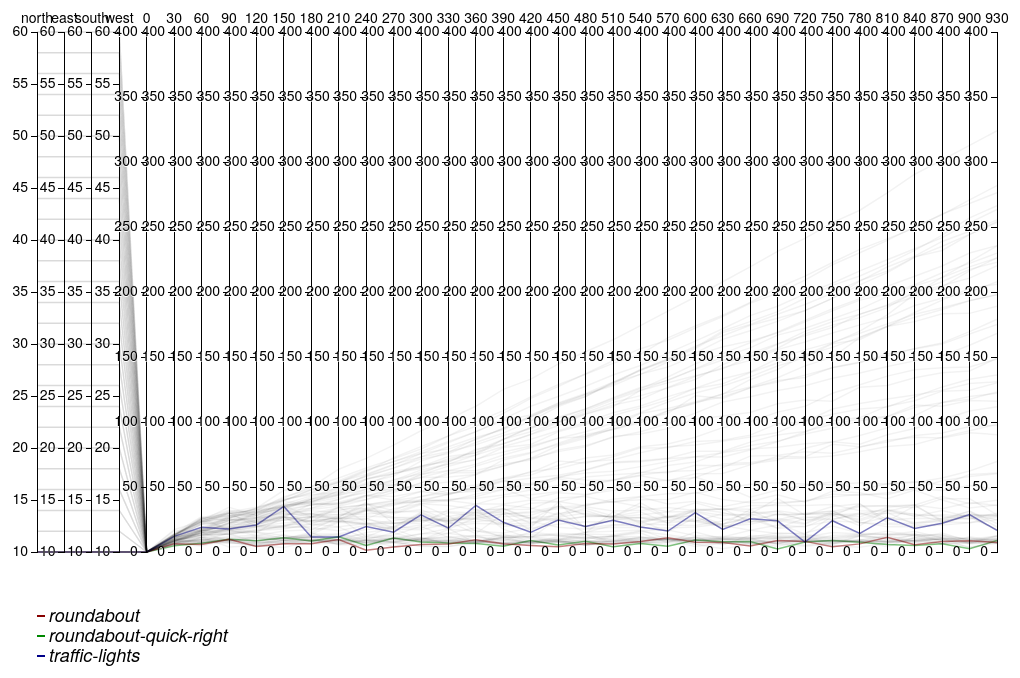
D3 v3 page, settled after 480 driven frames (8 s of simulated time); the page loaded 1 data file(s).


    var intersections = ["roundabout", "roundabout-quick-right", "traffic-lights"];
    var traits = ["north", "east", "south", "west"];
    for(var i = 0; i <= 950; i += 30)
        traits.push(i);

    var m = [80, 160, 200, 160];
    var w = 1280 - m[1] - m[3];
    var h = 800 - m[0] - m[2];

    var x = d3.scale.ordinal().domain(traits).rangePoints([0, w]);
    var y = {};

    var line = d3.svg.line();
    var axis = d3.svg.axis().orient("left");
    var foreground;

    var svg = d3.select("body").append("svg:svg")
            .attr("width", w + m[1] + m[3])
            .attr("height", h + m[0] + m[2])
            .append("svg:g")
            .attr("transform", "translate(" + m[3] + "," + m[0] + ")");

    d3.csv("data-a.csv", function(rows) {

        // Create a scale and brush for each trait.
        traits.forEach(function(d) {
            // Coerce values to numbers.
            rows.forEach(function(p) { p[d] = +p[d]; });

            if(d == 'north' || d == 'east' || d == 'south' || d == 'west') {
                y[d] = d3.scale.linear()
                        .domain(d3.extent(rows, function(p) { return p[d]; }))
                        .range([h, 0]);
            } else {
                y[d] = d3.scale.linear()
                        .domain([0, 400])
                        .range([h, 0]);
            }

            y[d].brush = d3.svg.brush()
                    .y(y[d]);
        });

        // Add a legend.
        var legend = svg.selectAll("g.legend")
                .data(intersections)
                .enter().append("svg:g")
                .attr("class", "legend")
                .attr("transform", function(d, i) { return "translate(0," + (i * 20 + 584) + ")"; });

        legend.append("svg:line")
                .attr("class", String)
                .attr("x2", 8);

        legend.append("svg:text")
                .attr("x", 12)
                .attr("dy", ".31em")
                .text(function(d) { return d; });

        // Add foreground lines.
        foreground = svg.append("svg:g")
                .attr("class", "foreground")
                .selectAll("path")
                .data(rows)
                .enter().append("svg:path")
                .attr("d", path)
                .attr("class", function(d) { return d.intersection + (d.run == $("#slider").val() ? "" : " fade"); });

        // Add a group element for each trait.
        var g = svg.selectAll(".trait")
                .data(traits)
                .enter().append("svg:g")
                .attr("class", "trait")
                .attr("transform", function(d) { return "translate(" + x(d) + ")"; });

        // Add an axis and title.
        g.append("svg:g")
                .attr("class", "axis")
                .each(function(d) { d3.select(this).call(axis.scale(y[d])); })
                .append("svg:text")
                .attr("text-anchor", "middle")
                .attr("y", -9)
                .text(String);
    });

    // Returns the path for a given data point.
    function path(d) {
        return line(traits.map(function(p) { return [x(p), y[p](d[p])]; }));
    }

    $('#slider').change(function(e) {
        foreground.classed("fade", function(d) {
            return r = !["run"].every(function(p, i) {
                return d[p] == $("#slider").val();
            });
        });
    });



### data: data-a.csv
intersection, run, north, east, south, west, 0, 10, 20, 30, 40, 50, 60, 70, 80, 90, 100, 110, 120, 130, 140, 150, 160, 170
roundabout-quick-right, 1, 10, 10, 10, 10, 0, 7, 6.4, 4.75, 6.75, 7.286, 6.7, 8.091, 6.667, 9.889, 4.5, 7, 8.6, 11.33, 3, 11, 17, 5.857
roundabout-quick-right, 2, 12, 12, 12, 12, 0, 4, 8.75, 4.444, 9.667, 10.4, 11.29, 6, 8.286, 3.833, 9, 4.4, 5, 10.29, 7, 7, 6, 8.364
roundabout-quick-right, 3, 14, 14, 14, 14, 0, 3.125, 7.4, 7, 3.286, 8.375, 8.167, 4, 8.5, 7.2, 5.875, 8.333, 5.375, 7.6, 7.667, 6.083, 9.714, 10.73
roundabout-quick-right, 4, 16, 16, 16, 16, 0, 4.286, 8.071, 10.06, 10.62, 8, 9.538, 9.182, 7.444, 8.769, 5.889, 10.11, 6.9, 11.1, 6.385, 9.111, 6.2, 8.692
roundabout-quick-right, 5, 18, 18, 18, 18, 0, 3.667, 5.714, 7.818, 7.333, 7.909, 7, 5.667, 6.5, 9.2, 7.1, 7.214, 7.333, 8.188, 9.118, 13.24, 12.18, 17.75
roundabout-quick-right, 6, 20, 20, 20, 20, 0, 5.889, 6.75, 6.429, 6.8, 8.583, 9.571, 9.786, 9.273, 8.2, 9.429, 8.333, 7.2, 7, 6.154, 7.692, 9.444, 4.636
roundabout-quick-right, 7, 22, 22, 22, 22, 0, 4.75, 6.9, 7.357, 7.571, 8.632, 9, 10.58, 7.5, 8.5, 8.111, 6.25, 6.308, 8.571, 8.533, 9, 12.67, 13.95
roundabout-quick-right, 8, 24, 24, 24, 24, 0, 4.5, 6.818, 7.077, 7.421, 9, 11.41, 8.133, 7.158, 10.5, 9.25, 8.619, 10.95, 11.44, 6.273, 8.875, 5.706, 6.947
roundabout-quick-right, 9, 26, 26, 26, 26, 0, 4, 7.769, 6.562, 8.238, 10.48, 10.94, 11.5, 14, 13.81, 9.273, 6.929, 7.647, 8.9, 8.857, 7.364, 6.091, 9.286
roundabout-quick-right, 10, 28, 28, 28, 28, 0, 4.75, 8.737, 10.04, 9.3, 7.579, 11.21, 8.308, 7.619, 9.059, 9.667, 8.533, 8.667, 8.6, 9.391, 10.44, 10.38, 10.9
roundabout-quick-right, 11, 30, 30, 30, 30, 0, 4.4, 6.4, 7.045, 11, 10.58, 9.476, 8, 9.923, 9.55, 11.22, 14.18, 5.357, 6.947, 8.783, 11.41, 11.88, 13
roundabout-quick-right, 12, 32, 32, 32, 32, 0, 5.5, 5.882, 7.929, 9.615, 13.58, 15.03, 16.52, 16.46, 8.263, 9.588, 9, 10.39, 11.55, 8.875, 11.15, 8.686, 10.93
roundabout-quick-right, 13, 34, 34, 34, 34, 0, 4.375, 7.105, 8.211, 9.647, 11.15, 9.435, 13.35, 10.91, 11.83, 13.29, 15.78, 12.96, 10.13, 10.79, 11.08, 10.88, 9.64
roundabout-quick-right, 14, 36, 36, 36, 36, 0, 4.722, 7.286, 9.032, 11.53, 12.74, 15.02, 12.8, 15.49, 15.32, 15.66, 14.19, 15, 14.69, 11.82, 10.32, 10.6, 13.4
roundabout-quick-right, 15, 38, 38, 38, 38, 0, 5, 8.19, 8.083, 9.581, 10.89, 13.44, 13.61, 13.43, 13.62, 16.95, 17.88, 17.65, 18.11, 18.74, 19.52, 18.87, 21.21
roundabout-quick-right, 16, 40, 40, 40, 40, 0, 4.611, 7.556, 9.034, 10.35, 11.65, 13, 12.73, 14.41, 14.21, 15.37, 15.42, 16.6, 15.83, 18.91, 17.65, 17.63, 22.56
roundabout-quick-right, 17, 42, 42, 42, 42, 0, 5.571, 8.231, 10.72, 11.18, 14.24, 17.09, 16.38, 16.78, 13.18, 14.56, 17.79, 16.79, 17.78, 18.09, 19.4, 21.71, 25.88
roundabout-quick-right, 18, 44, 44, 44, 44, 0, 4.238, 7.636, 8.059, 11.43, 14.06, 16.31, 14.52, 17.29, 19.15, 21.01, 21.96, 19.43, 21.77, 23.14, 24.62, 26.22, 26.78
roundabout-quick-right, 19, 46, 46, 46, 46, 0, 4.471, 7.8, 8.471, 11.64, 13.6, 14.91, 16.81, 16.89, 17.97, 19.19, 20.92, 21.19, 22.85, 23.51, 25.67, 27.13, 29.13
roundabout-quick-right, 20, 48, 48, 48, 48, 0, 5.24, 8.645, 9.394, 11.75, 12.66, 14.62, 16.17, 17.25, 17.94, 19.93, 23.49, 24.89, 27.79, 26.88, 29.42, 28.62, 27.91
roundabout-quick-right, 21, 50, 50, 50, 50, 0, 3.571, 6.926, 8.735, 10.76, 10.7, 13.42, 13.16, 16.54, 19.1, 21.77, 19.98, 19.98, 21.55, 18.65, 20.36, 23.21, 24.65
roundabout-quick-right, 22, 52, 52, 52, 52, 0, 4.783, 8.484, 11.53, 10.93, 11.77, 13.25, 15.29, 14.86, 16.57, 17.9, 20.03, 21.08, 23.59, 25.52, 27.99, 29.41, 31.93
roundabout-quick-right, 23, 54, 54, 54, 54, 0, 4.64, 8.759, 8.25, 11.54, 14.25, 15.44, 18.49, 19.64, 21.91, 25.31, 28.37, 30.29, 30.87, 32.67, 35.81, 36.51, 37.44
roundabout-quick-right, 24, 56, 56, 56, 56, 0, 4.462, 7.425, 9.56, 11.95, 14.11, 16.11, 15.84, 16.65, 16.91, 19.23, 22.15, 23.45, 25.55, 27.19, 31.54, 33.16, 34.06
roundabout-quick-right, 25, 58, 58, 58, 58, 0, 5.038, 8.118, 8.786, 9.825, 11.33, 12.91, 15.02, 15.91, 17.8, 18.62, 20.58, 21.35, 23.01, 25.98, 27.96, 28.81, 31.83
roundabout-quick-right, 26, 60, 60, 60, 60, 0, 4.842, 6.613, 7.366, 10.11, 12.84, 15.21, 18.33, 20.68, 22.22, 25.33, 27.36, 29.49, 32.33, 35.12, 36.82, 38.18, 40.22
roundabout, 1, 10, 10, 10, 10, 0, 4.75, 7.75, 6.333, 6.286, 7.375, 5.714, 7.182, 7.909, 9.714, 5.25, 11.33, 4.25, 8.333, 11.33, 6.333, 8, 6
roundabout, 2, 12, 12, 12, 12, 0, 5.833, 9, 5.583, 7.909, 8.111, 7.167, 16, 5.4, 6.667, 6.167, 8.625, 6.6, 6.3, 10.57, 7.333, 5.778, 10.1
roundabout, 3, 14, 14, 14, 14, 0, 5.143, 5.909, 5.9, 8, 9, 7.308, 10.9, 5.636, 7.6, 7.909, 11.25, 4.75, 6.923, 6.333, 9, 8.667, 9.222
roundabout, 4, 16, 16, 16, 16, 0, 4.222, 8, 8.941, 9.385, 10.1, 7.889, 7.692, 9, 7.583, 8.182, 9.111, 5, 6, 6.286, 3.5, 8.667, 6.5
roundabout, 5, 18, 18, 18, 18, 0, 4.538, 8.167, 6.1, 6.8, 9.818, 4.6, 7.467, 8.533, 9.571, 9, 6.5, 10.64, 5.636, 7.923, 9.231, 12.27, 7.889
roundabout, 6, 20, 20, 20, 20, 0, 5, 8.857, 7.067, 11.21, 9.154, 7.182, 9.455, 10.44, 9.471, 10.62, 13.31, 8, 10, 7.1, 8.4, 10.14, 8.222
roundabout, 7, 22, 22, 22, 22, 0, 4.3, 6.941, 9.278, 10.57, 11.24, 11.59, 15.22, 16.57, 18.22, 17.84, 17.82, 15.4, 13.48, 14.52, 12.73, 13.78, 10.11
roundabout, 8, 24, 24, 24, 24, 0, 3.1, 6.938, 7.5, 5.947, 9.526, 10.06, 7.471, 7.083, 10.7, 9.5, 10.5, 11.5, 4.9, 8.462, 8.95, 5.9, 10.59
roundabout, 9, 26, 26, 26, 26, 0, 4.889, 6.692, 8.733, 8.667, 10.84, 8.3, 4.333, 7.111, 8.421, 9.529, 11.94, 12, 7, 7.056, 10.23, 9.778, 8.2
roundabout, 10, 28, 28, 28, 28, 0, 5.353, 7.9, 8.208, 9.941, 9.92, 14.62, 12.63, 14.95, 16.85, 13.3, 10.67, 12.75, 14, 14.12, 16.09, 15.94, 15.66
roundabout, 11, 30, 30, 30, 30, 0, 6.143, 6.278, 8.062, 7.368, 8.158, 8.522, 9.565, 10.67, 9.875, 11.63, 11.14, 8.864, 8.958, 10.87, 10.12, 10.64, 12.17
roundabout, 12, 32, 32, 32, 32, 0, 5.909, 6.105, 9.522, 11.09, 10.45, 8.167, 9.811, 13.03, 14.84, 17.39, 18.6, 19.12, 22.3, 20.18, 18.68, 19, 18.84
roundabout, 13, 34, 34, 34, 34, 0, 4.167, 8.679, 11.81, 10.94, 10.93, 13.87, 13.78, 15.56, 16.8, 19.91, 19.58, 19.29, 19.46, 22.35, 24.96, 21.17, 22
… [head cut at 6 KiB]